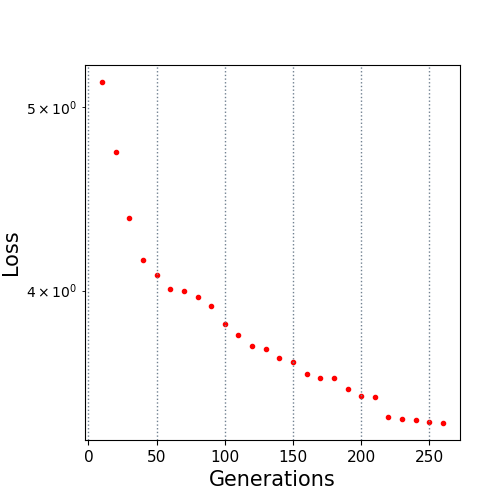

The data file committed next to this chart (first rows):
10.0, 5.153332
20.0, 4.734
30.0, 4.368
40.0, 4.149
50.0, 4.079
60.0, 4.008
70.0, 3.998
80.0, 3.97
90.0, 3.924
100.0, 3.84
110.0, 3.791
120.0, 3.741
130.0, 3.728
140.0, 3.688
150.0, 3.668
160.0, 3.614
170.0, 3.598
180.0, 3.596
190.0, 3.549
200.0, 3.518
210.0, 3.515
220.0, 3.429
230.0, 3.421
240.0, 3.419
250.0, 3.412
260.0, 3.406
